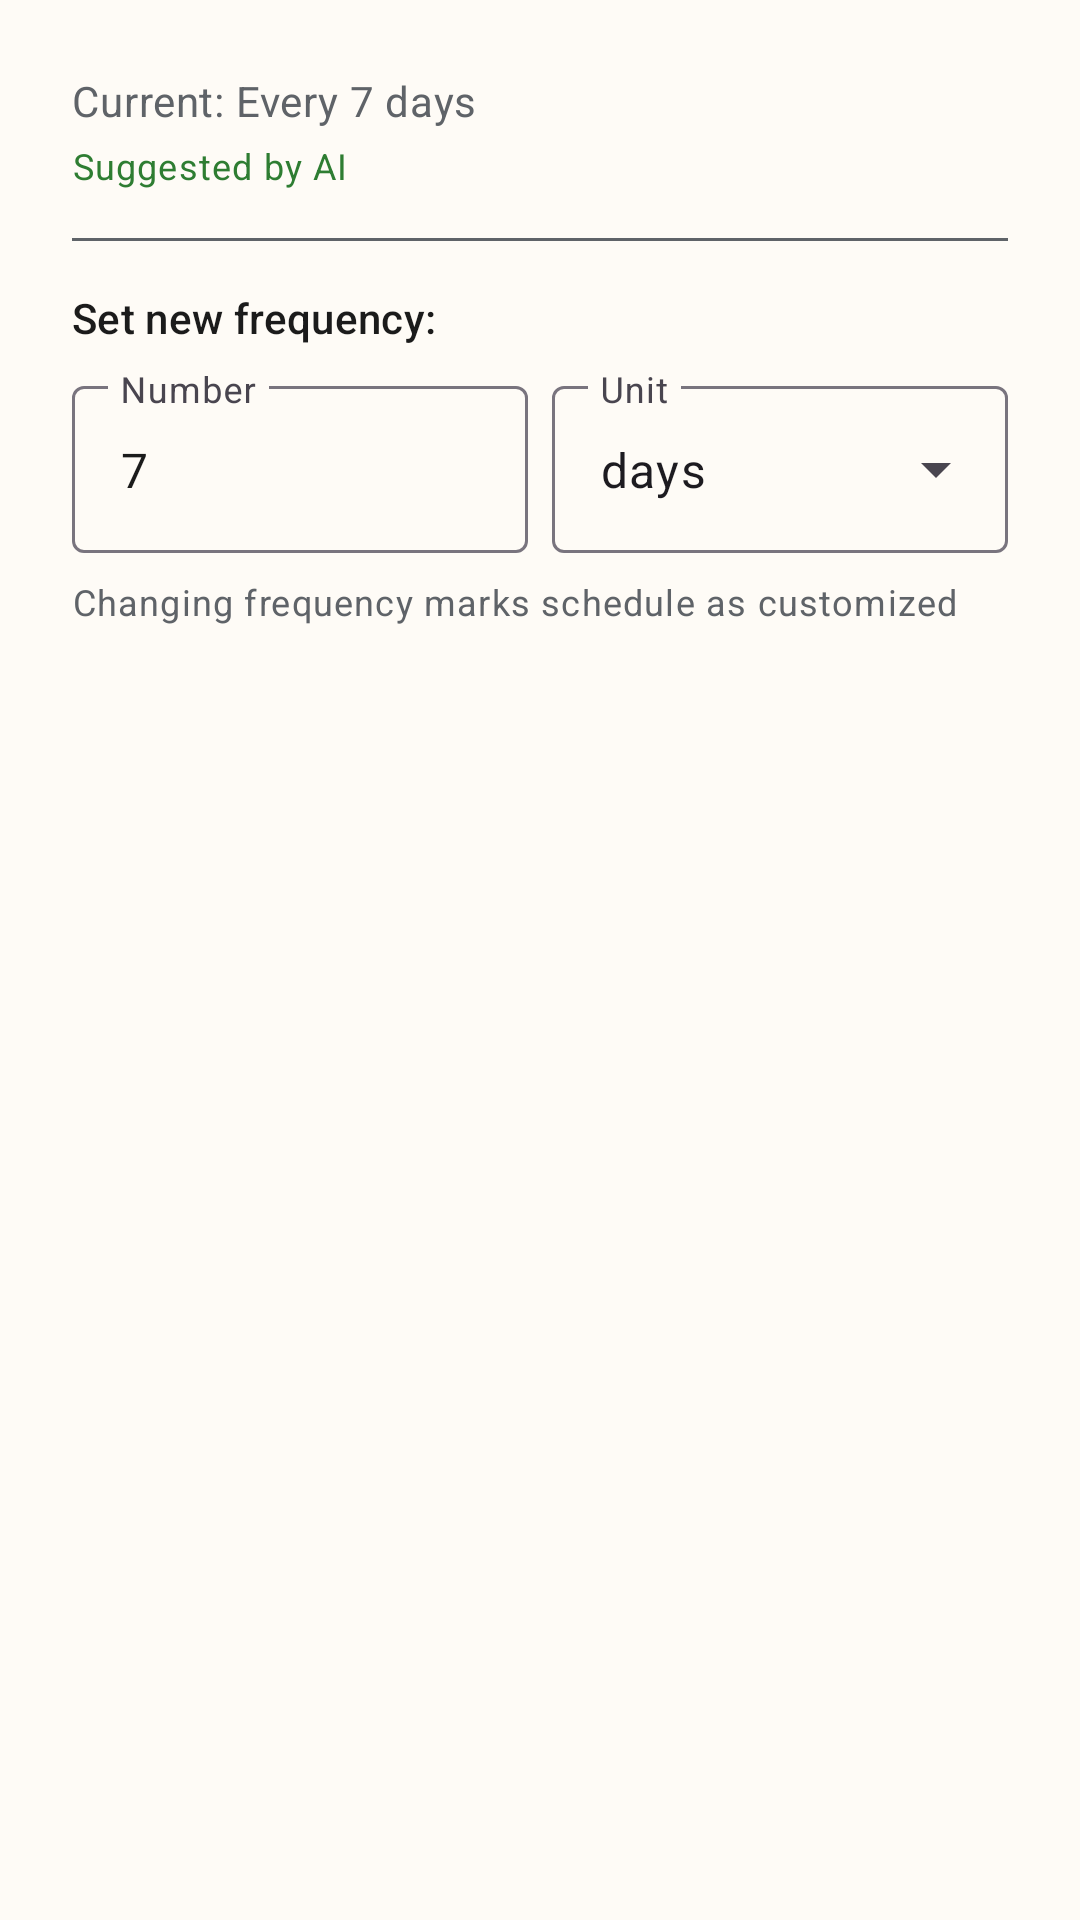

Layout XML and referenced resources for this Android screen:
<!-- AndroidManifest.xml: application theme Theme.LeafIQ -->
<!-- res/layout/dialog_frequency_picker.xml -->
<?xml version="1.0" encoding="utf-8"?>
<LinearLayout xmlns:android="http://schemas.android.com/apk/res/android"
    xmlns:app="http://schemas.android.com/apk/res-auto"
    android:layout_width="match_parent"
    android:layout_height="wrap_content"
    android:orientation="vertical"
    android:padding="24dp">

    
    <TextView
        android:id="@+id/current_frequency_label"
        android:layout_width="wrap_content"
        android:layout_height="wrap_content"
        android:text="Current: Every 7 days"
        android:textAppearance="?attr/textAppearanceBodyMedium"
        android:textColor="@color/text_secondary" />

    
    <TextView
        android:id="@+id/schedule_source_label"
        android:layout_width="wrap_content"
        android:layout_height="wrap_content"
        android:layout_marginTop="4dp"
        android:text="Suggested by AI"
        android:textAppearance="?attr/textAppearanceBodySmall"
        android:textColor="@color/md_theme_primary" />

    
    <View
        android:layout_width="match_parent"
        android:layout_height="1dp"
        android:layout_marginTop="16dp"
        android:layout_marginBottom="16dp"
        android:background="@color/text_secondary" />

    
    <TextView
        android:layout_width="wrap_content"
        android:layout_height="wrap_content"
        android:text="Set new frequency:"
        android:textAppearance="?attr/textAppearanceLabelLarge"
        android:textColor="@color/text_primary" />

    
    <LinearLayout
        android:layout_width="match_parent"
        android:layout_height="wrap_content"
        android:layout_marginTop="8dp"
        android:orientation="horizontal"
        android:gravity="center_vertical">

        
        <com.google.android.material.textfield.TextInputLayout
            android:layout_width="0dp"
            android:layout_height="wrap_content"
            android:layout_weight="1"
            android:layout_marginEnd="8dp"
            android:hint="Number">

            <com.google.android.material.textfield.TextInputEditText
                android:id="@+id/frequency_number"
                android:layout_width="match_parent"
                android:layout_height="wrap_content"
                android:inputType="number"
                android:maxLength="3"
                android:text="7" />
        </com.google.android.material.textfield.TextInputLayout>

        
        <com.google.android.material.textfield.TextInputLayout
            android:layout_width="0dp"
            android:layout_height="wrap_content"
            android:layout_weight="1"
            android:hint="Unit"
            style="@style/Widget.Material3.TextInputLayout.OutlinedBox.ExposedDropdownMenu">

            <AutoCompleteTextView
                android:id="@+id/frequency_unit"
                android:layout_width="match_parent"
                android:layout_height="wrap_content"
                android:inputType="none"
                android:text="days" />
        </com.google.android.material.textfield.TextInputLayout>
    </LinearLayout>

    
    <TextView
        android:layout_width="wrap_content"
        android:layout_height="wrap_content"
        android:layout_marginTop="8dp"
        android:text="Changing frequency marks schedule as customized"
        android:textAppearance="?attr/textAppearanceBodySmall"
        android:textColor="@color/text_secondary" />

</LinearLayout>
<!-- resources referenced by this layout -->
<resources>
  <color name="md_theme_primary">#2E7D32</color>
  <color name="text_primary">#1B1B1B</color>
  <color name="text_secondary">#5F6368</color>
  <style name="Theme.LeafIQ" parent="Base.Theme.LeafIQ" />
  <style name="Base.Theme.LeafIQ" parent="Theme.Material3.DayNight.NoActionBar">
          <item name="colorPrimary">@color/md_theme_primary</item>
          <item name="colorOnPrimary">@color/md_theme_onPrimary</item>
          <item name="colorPrimaryContainer">@color/md_theme_primaryContainer</item>
          <item name="colorOnPrimaryContainer">@color/md_theme_onPrimaryContainer</item>
          <item name="colorSecondary">@color/md_theme_secondary</item>
          <item name="colorOnSecondary">@color/md_theme_onSecondary</item>
          <item name="android:colorBackground">@color/md_theme_background</item>
          <item name="colorOnBackground">@color/md_theme_onBackground</item>
          <item name="colorSurface">@color/md_theme_surface</item>
          <item name="colorOnSurface">@color/md_theme_onSurface</item>
      </style>
  <color name="md_theme_onPrimary">#FFFFFF</color>
  <color name="md_theme_primaryContainer">#A5F5AA</color>
  <color name="md_theme_onPrimaryContainer">#002106</color>
  <color name="md_theme_secondary">#52634F</color>
  <color name="md_theme_onSecondary">#FFFFFF</color>
  <color name="md_theme_background">#FEFBF6</color>
  <color name="md_theme_onBackground">#1B1B1B</color>
  <color name="md_theme_surface">#FEFBF6</color>
  <color name="md_theme_onSurface">#1B1B1B</color>
</resources>
